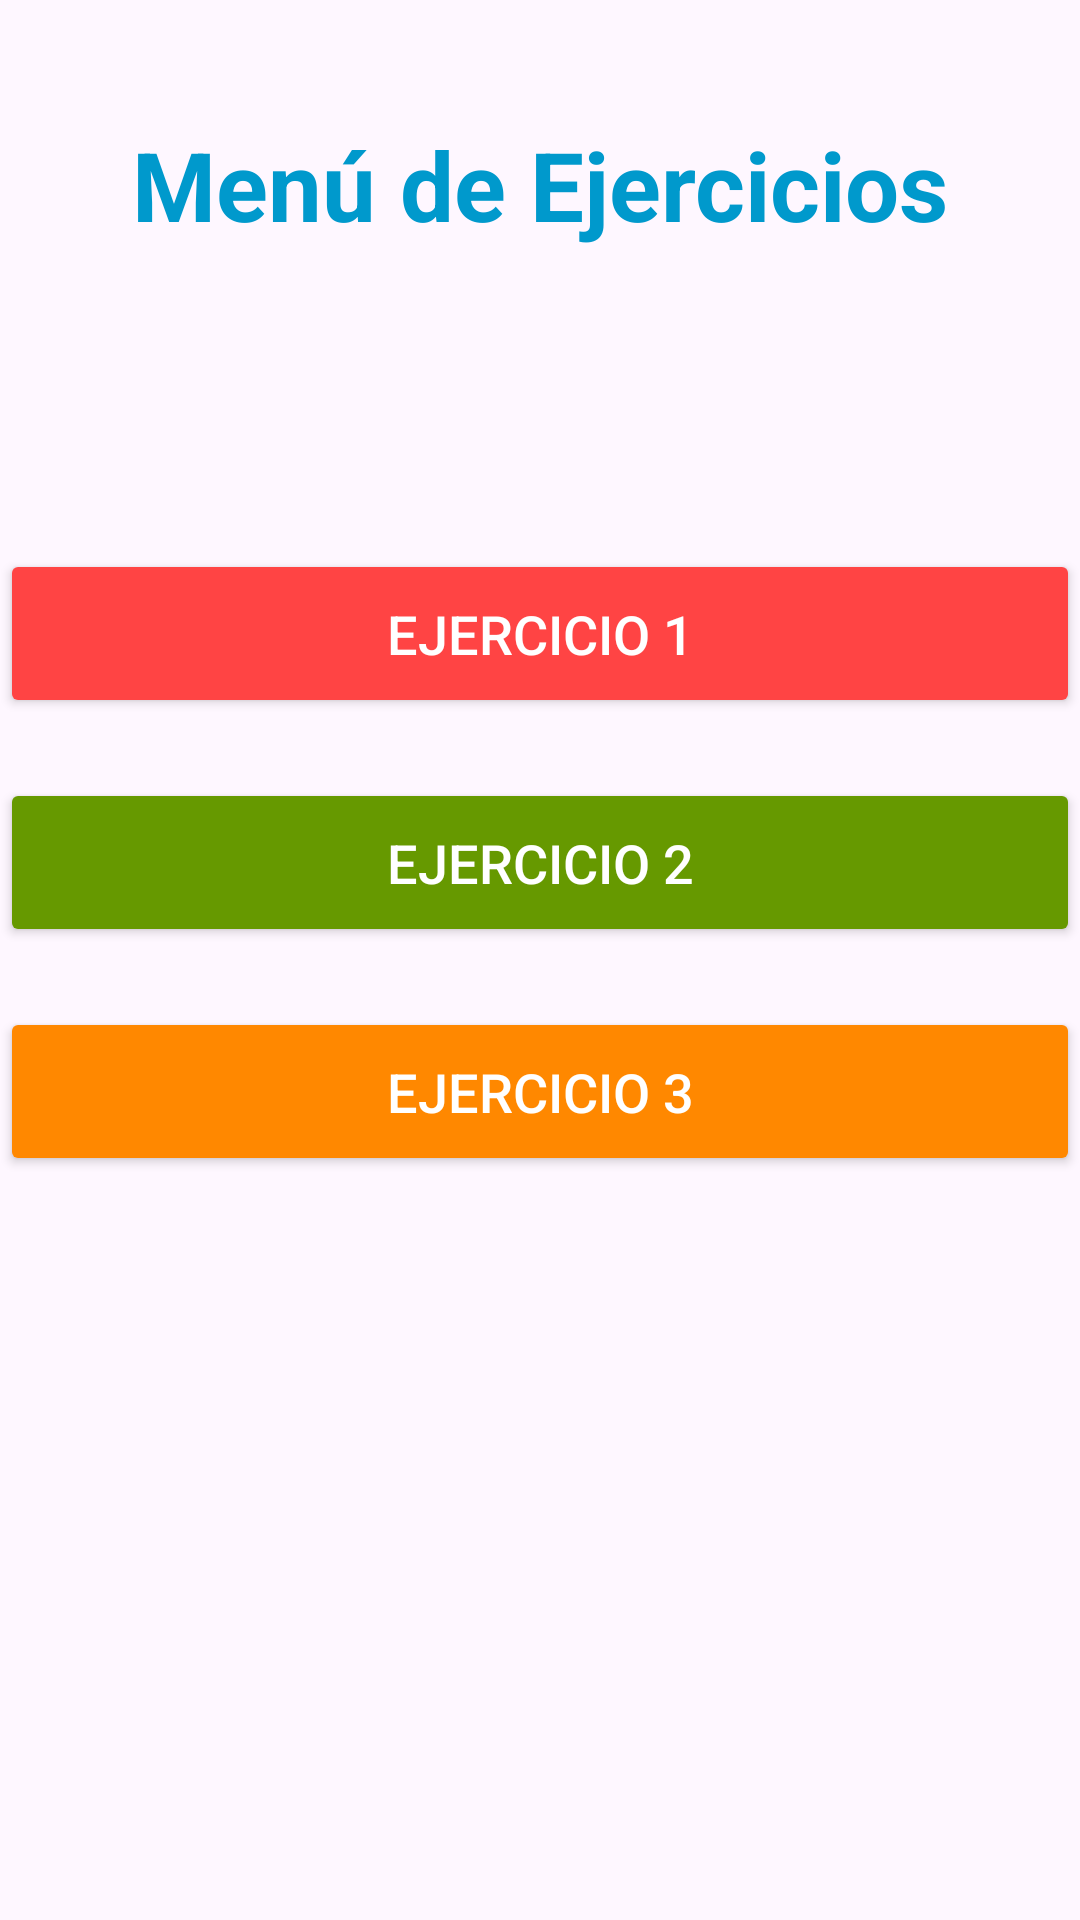

Write the Android layout XML for this screen, with the resource values it uses.
<!-- AndroidManifest.xml: application theme Theme.ExamenUnoAndroid -->
<!-- res/layout/activity_main4.xml -->
<?xml version="1.0" encoding="utf-8"?>
<androidx.constraintlayout.widget.ConstraintLayout xmlns:android="http://schemas.android.com/apk/res/android"
    xmlns:app="http://schemas.android.com/apk/res-auto"
    xmlns:tools="http://schemas.android.com/tools"
    android:id="@+id/main"
    android:layout_width="match_parent"
    android:layout_height="match_parent"
    tools:context=".MainActivity4">

    
    <TextView
        android:id="@+id/textViewTitle"
        android:layout_width="wrap_content"
        android:layout_height="wrap_content"
        android:text="Menú de Ejercicios"
        android:textSize="32sp"
        android:textColor="@android:color/holo_blue_dark"
        android:textStyle="bold"
        android:layout_marginTop="40dp"
        android:gravity="center"
        app:layout_constraintTop_toTopOf="parent"
        app:layout_constraintStart_toStartOf="parent"
        app:layout_constraintEnd_toEndOf="parent" />

    
    <Button
        android:id="@+id/Exercise"
        android:layout_width="0dp"
        android:layout_height="wrap_content"
        android:layout_marginTop="100dp"
        android:backgroundTint="@android:color/holo_red_light"
        android:padding="16dp"
        android:text="Ejercicio 1"
        android:textColor="@android:color/white"
        android:textSize="18sp"
        app:layout_constraintTop_toBottomOf="@id/textViewTitle"
        app:layout_constraintStart_toStartOf="parent"
        app:layout_constraintEnd_toEndOf="parent"
        app:layout_constraintHorizontal_bias="0.5" />

    
    <Button
        android:id="@+id/Exercise2"
        android:layout_width="0dp"
        android:layout_height="wrap_content"
        android:layout_marginTop="20dp"
        android:backgroundTint="@android:color/holo_green_dark"
        android:padding="16dp"
        android:text="Ejercicio 2"
        android:textColor="@android:color/white"
        android:textSize="18sp"
        app:layout_constraintTop_toBottomOf="@id/Exercise"
        app:layout_constraintStart_toStartOf="parent"
        app:layout_constraintEnd_toEndOf="parent"
        app:layout_constraintHorizontal_bias="0.5" />

    
    <Button
        android:id="@+id/Exercise3"
        android:layout_width="0dp"
        android:layout_height="wrap_content"
        android:layout_marginTop="20dp"
        android:backgroundTint="@android:color/holo_orange_dark"
        android:padding="16dp"
        android:text="Ejercicio 3"
        android:textColor="@android:color/white"
        android:textSize="18sp"
        app:layout_constraintTop_toBottomOf="@id/Exercise2"
        app:layout_constraintStart_toStartOf="parent"
        app:layout_constraintEnd_toEndOf="parent"
        app:layout_constraintHorizontal_bias="0.5" />

</androidx.constraintlayout.widget.ConstraintLayout>
<!-- resources referenced by this layout -->
<resources>
  <style name="Theme.ExamenUnoAndroid" parent="Base.Theme.ExamenUnoAndroid" />
  <style name="Base.Theme.ExamenUnoAndroid" parent="Theme.Material3.DayNight.NoActionBar">
          
          
      </style>
</resources>
